Run: headless pygame with SDL's dummy video driver; simulated clock (each Clock.tick advances the game by its frame time, no real sleeping); random seed 0; keys injected as events and as key.get_pressed() state; no mouse input.
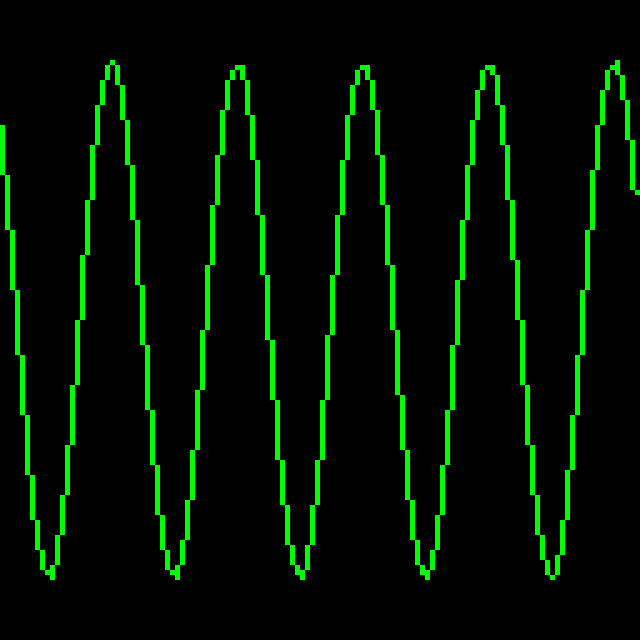
Frame 1 of 4 · flips 1–60 · no input
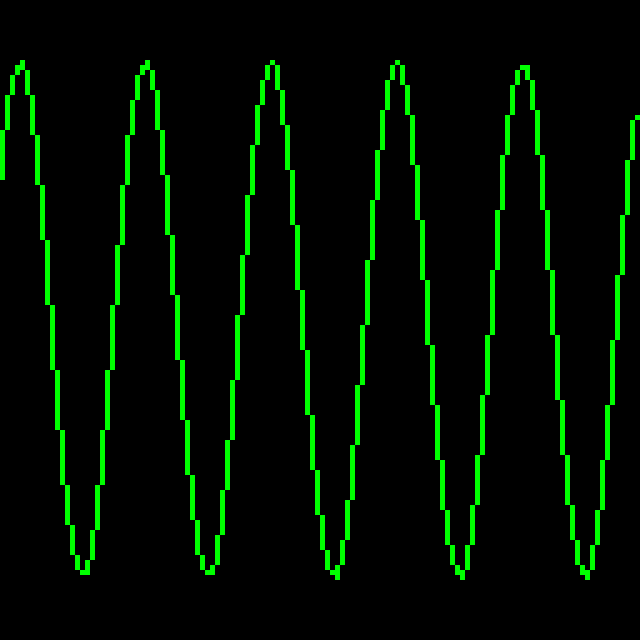
Frame 2 of 4 · flips 61–180 · tapped SPACE, RETURN · held RIGHT (→), D
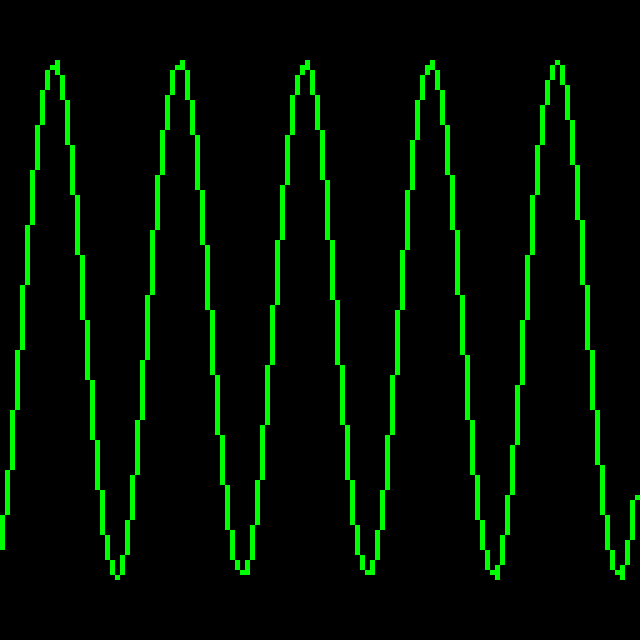
Frame 3 of 4 · flips 181–300 · held DOWN (↓), S
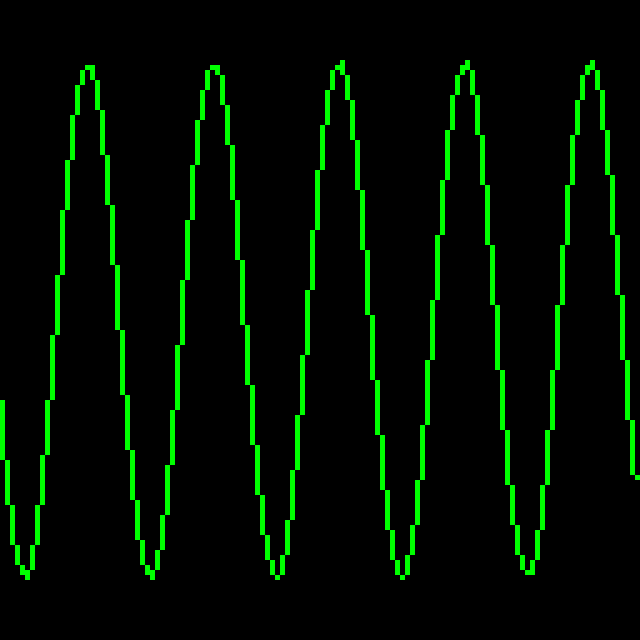
Frame 4 of 4 · flips 301–420 · held LEFT (←), A, UP (↑), W

The pygame program that drew these frames:

import pygame as pg
import math, time


# ================ CONFIG ================
WIDTH, HEIGHT = 128, 128
SCALE = 5
FPS = 10
ONDA_P_SEG = 0.5

# ================= INIT =================
pg.init()
clock = pg.time.Clock()
t = 0.0
screen = pg.display.set_mode((WIDTH*SCALE, HEIGHT*SCALE))
running = True

# ================= LOOP =================
while running:
    dt = clock.tick(FPS) * .0001 * FPS
    t = pg.time.get_ticks() * .0001

    # ================ EVENTOS ================
    for event in pg.event.get():
        if event.type == pg.QUIT:
            running = False

    # ================ DESENHO ================
    screen.fill((0,0,0))

    points = []
    for x in range(WIDTH):
        y = math.ceil(math.sin(x*0.25 + (t * ONDA_P_SEG * 60)) * (0.8 * HEIGHT/2) + ((HEIGHT/2)-1))
        points.append((x,y))
    
    for i in range(len(points) -1): 
        x0,y0 = points[i]
        x1,y1 = points[i+1]
        if abs(y0 - y1) > 1:
            step = 1 if y0 < y1 else -1
            for y in range(y0, y1, step):
                points.append((x0, y))
    
    for point in points: pg.draw.rect(screen, (0,255,0), (point[0]*SCALE, point[1]*SCALE, SCALE, SCALE))
            
    # ================ UPDATE ================
    pg.display.flip()

pg.quit()
